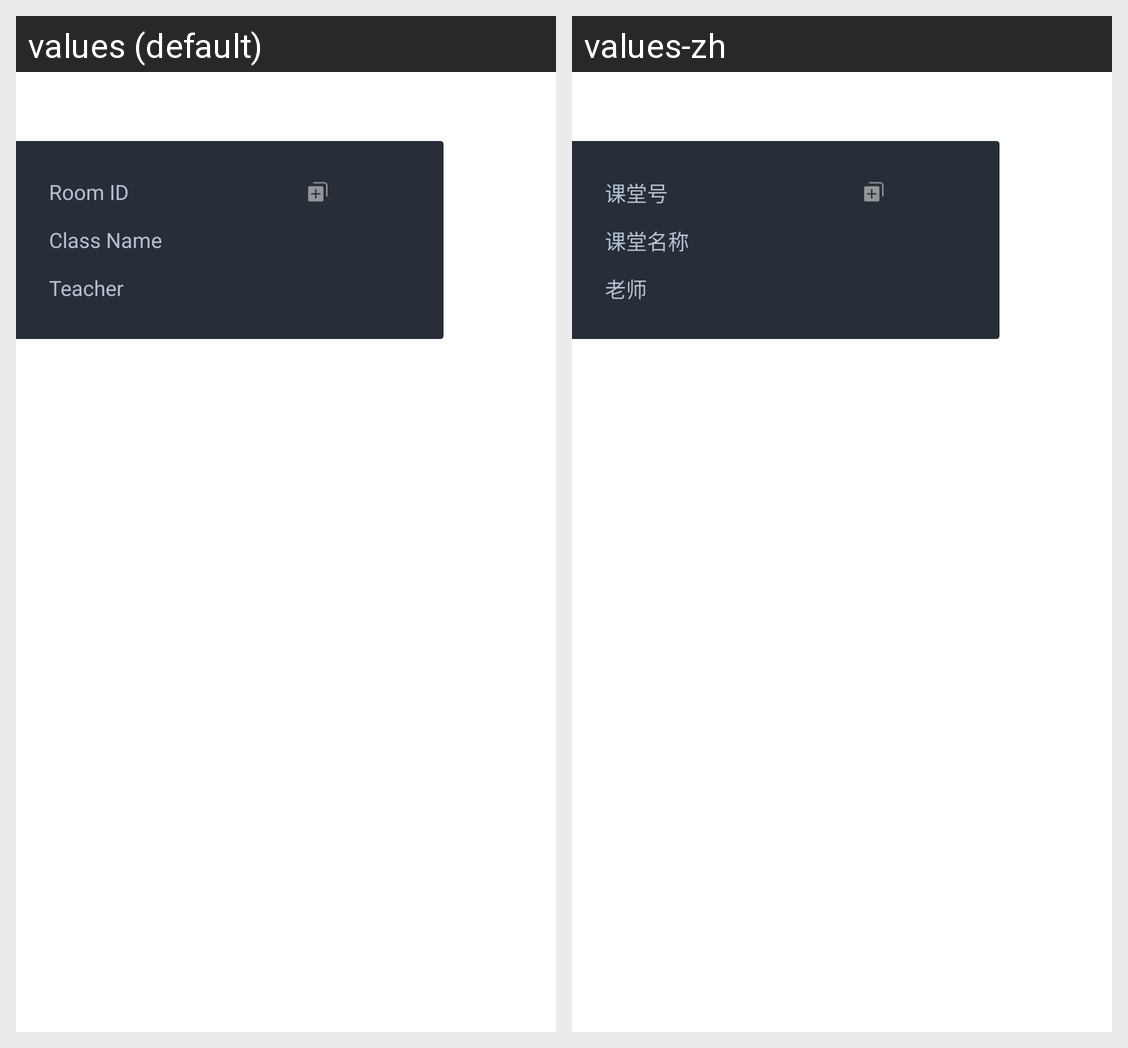

For this localized Android screen grid, give each drawn string resource with its value in every locale shown.
Android screen res/layout/layout_clazz_info_view.xml rendered under 2 locales, left to right: values (default), values-zh. Device: Nexus 5 (rendered at 1080×1920; each locale shown at half size, 540×960, under a caption strip naming it); theme Theme.MaterialComponents.DayNight.NoActionBar.
Strings drawn on this screen, with the default value and each locale's value (text and hints the layout hard-codes, and strings that could not be matched under every locale, appear in the picture but are not listed):

room_id
  values: Room ID
  values-zh: 课堂号

room_name
  values: Class Name
  values-zh: 课堂名称

teacher_name
  values: Teacher
  values-zh: 老师
